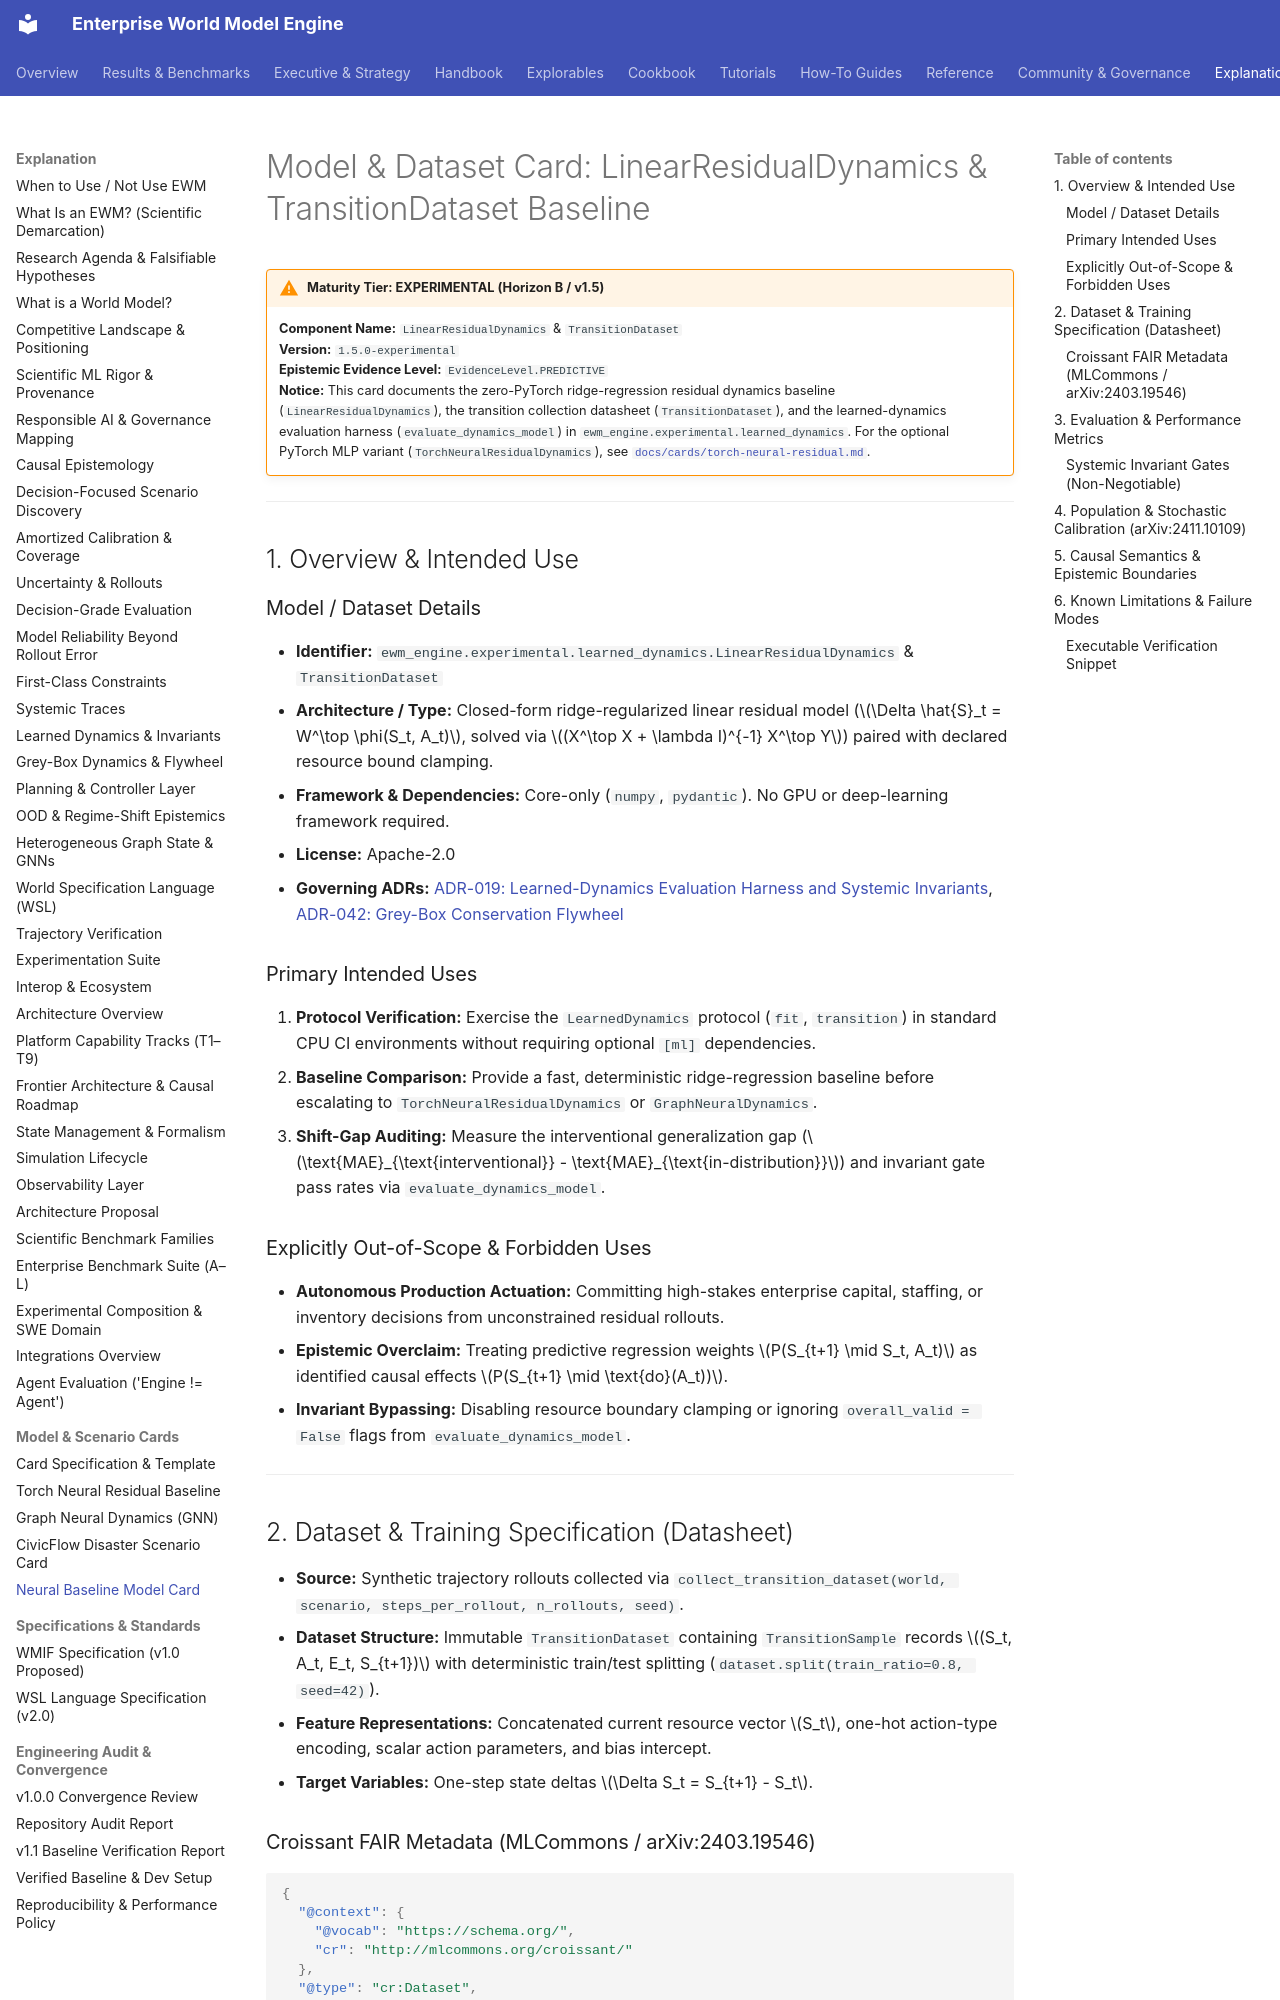

repository: vfcarida/Enterprise-World-Model-Engine · page: models/neural-residual-baseline/index.html · generator: mkdocs

# Model & Dataset Card: LinearResidualDynamics & TransitionDataset Baseline

!!! warning "Maturity Tier: EXPERIMENTAL (Horizon B / v1.5)"
    **Component Name:** `LinearResidualDynamics` & `TransitionDataset`  
    **Version:** `1.5.0-experimental`  
    **Epistemic Evidence Level:** `EvidenceLevel.PREDICTIVE`  
    **Notice:** This card documents the zero-PyTorch ridge-regression residual dynamics baseline (`LinearResidualDynamics`), the transition collection datasheet (`TransitionDataset`), and the learned-dynamics evaluation harness (`evaluate_dynamics_model`) in `ewm_engine.experimental.learned_dynamics`. For the optional PyTorch MLP variant (`TorchNeuralResidualDynamics`), see [`docs/cards/torch-neural-residual.md`](../cards/torch-neural-residual.md).

---

## 1. Overview & Intended Use

### Model / Dataset Details
- **Identifier:** `ewm_engine.experimental.learned_dynamics.LinearResidualDynamics` & `TransitionDataset`
- **Architecture / Type:** Closed-form ridge-regularized linear residual model ($\Delta \hat{S}_t = W^\top \phi(S_t, A_t)$, solved via $(X^\top X + \lambda I)^{-1} X^\top Y$) paired with declared resource bound clamping.
- **Framework & Dependencies:** Core-only (`numpy`, `pydantic`). No GPU or deep-learning framework required.
- **License:** Apache-2.0
- **Governing ADRs:** [ADR-019: Learned-Dynamics Evaluation Harness and Systemic Invariants](../adr/ADR-019-learned-dynamics-evaluation-harness-and-invariants.md), [ADR-042: Grey-Box Conservation Flywheel](../adr/ADR-042-grey-box-conservation-flywheel.md)

### Primary Intended Uses
1. **Protocol Verification:** Exercise the `LearnedDynamics` protocol (`fit`, `transition`) in standard CPU CI environments without requiring optional `[ml]` dependencies.
2. **Baseline Comparison:** Provide a fast, deterministic ridge-regression baseline before escalating to `TorchNeuralResidualDynamics` or `GraphNeuralDynamics`.
3. **Shift-Gap Auditing:** Measure the interventional generalization gap ($\text{MAE}_{\text{interventional}} - \text{MAE}_{\text{in-distribution}}$) and invariant gate pass rates via `evaluate_dynamics_model`.

### Explicitly Out-of-Scope & Forbidden Uses
- **Autonomous Production Actuation:** Committing high-stakes enterprise capital, staffing, or inventory decisions from unconstrained residual rollouts.
- **Epistemic Overclaim:** Treating predictive regression weights $P(S_{t+1} \mid S_t, A_t)$ as identified causal effects $P(S_{t+1} \mid \text{do}(A_t))$.
- **Invariant Bypassing:** Disabling resource boundary clamping or ignoring `overall_valid = False` flags from `evaluate_dynamics_model`.

---

## 2. Dataset & Training Specification (Datasheet)

- **Source:** Synthetic trajectory rollouts collected via `collect_transition_dataset(world, scenario, steps_per_rollout, n_rollouts, seed)`.
- **Dataset Structure:** Immutable `TransitionDataset` containing `TransitionSample` records $(S_t, A_t, E_t, S_{t+1})$ with deterministic train/test splitting (`dataset.split(train_ratio=0.8, seed=42)`).
- **Feature Representations:** Concatenated current resource vector $S_t$, one-hot action-type encoding, scalar action parameters, and bias intercept.
- **Target Variables:** One-step state deltas $\Delta S_t = S_{t+1} - S_t$.
